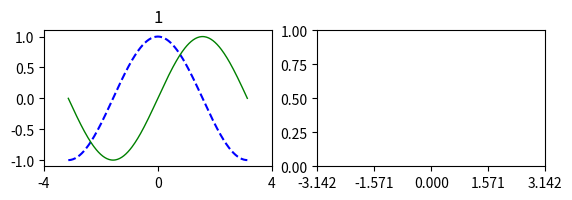

Python code for this plot: (Note: this script raises an exception after producing the figure.)
# coding=utf-8

# matplotlib大概是被使用最多的二维绘图Python包。
# 它不仅提供一个非常快捷的用python可视化数据的方法，而且提供了出版质量的多种格式图像。

# pylab
# pylab提供了一个针对matplotlib面向对象绘图库的程序界面。
# 它模仿Matlab(TM)开发。因此，pylab大部分的绘图命令和参数和Matlab(TM)相似。重要的命令被交互示例解释。

# matplotlib有一套允许定制各种属性的默认设置。
# 你可以几乎控制matplotlib中的每一个默认属性：图像大小，每英寸点数，
# 线宽，色彩和样式，子图(axes)，坐标轴和网格属性，文字和字体属性，等等。
# 虽然matplotlib的默认设置在大多数情况下相当好，你却可能想要在一些特别的情形下更改一些属性。

# import numpy as np
from pylab import *

# 正炫，余弦曲线
# Create a new figure of size 8x6 points, using 80 dots per inch
figure(figsize=(10,6), dpi=80)

X = np.linspace(-np.pi, np.pi, 256, endpoint=True)
C,S = np.cos(X), np.sin(X)

# Create a new subplot from a grid of 2x2
# 第一个数字是行号，第二个数字是列号，第三个是序号。
# 写成（221）和（2，2,1）皆可
subplot(331)
title('1')
# Plot cosine using blue color with a continuous line of width 1 (pixels)
plot(X, C, color="blue",  linestyle="--")

# Plot sine using green color with a continuous line of width 1 (pixels)
plot(X, S, color="green", linewidth=1.0, linestyle="-")

# Set x limits
# xlim(-4.0,4.0)

# Set x ticks：刻度
xticks(np.linspace(-4,4,3,endpoint=True))

# Set y limits
# ylim(-1.0,1.0)

# Set y ticks
yticks(np.linspace(-1,1,5,endpoint=True))

# Save figure using 72 dots per inch
# savefig("exercice_2.png",dpi=72)

# 当前的图像边界有点太紧了一点，而且我们想要预留一点空间使数据点更清晰
# xlim(X.min()*1.5, X.max()*1.5)
# ylim(C.min()*1.1, C.max()*1.1)

# 当前刻度并不理想，因为它们不显示正余弦中我们感兴趣的值(+/-π,+/-π/2)。我们将更改它们让它们只显式这些值。
# xticks( [-np.pi, -np.pi/2, 0, np.pi/2, np.pi])
# yticks([-1, 0, +1])

subplot(332)
# 刻度已经放置合适但是他们的标签并不很清楚，我们可以猜出3.142是π但是最好让它更直接。当我们设置刻度值时，
# 我们也可以在第二个参数列表中提供相应的标签。注意，我们用latex获得更好渲染的标签。
xticks([-np.pi, -np.pi/2, 0, np.pi/2, np.pi],
       [r'$-\pi$', r'$-\pi/2$', r'$0$', r'$+\pi/2+\pi$'])
yticks([-1, 0, +1],
       [r'$-1$', r'$0$', r'$+1$'])

plot(X, C, color="blue",  linestyle="--")
plot(X, S, color="green", linewidth=1.0, linestyle="-")

subplot(333)
# 轴线(spines)是连接刻度标志和标示数据区域边界的线。它们现在可以被放置在任意地方，它们在子图的边缘。
# 我们将改变这点，因为我们想让它们位于中间。因为一共有四个轴线(上/下/左/右)。我们将通过将它们的颜色设置成None，
# 舍弃位于顶部和右部轴线。然后我们把底部和左部的轴线移动到数据空间坐标中的零点。
ax = gca()
ax.spines['right'].set_color('none')
ax.spines['top'].set_color('none')
ax.xaxis.set_ticks_position('bottom')
ax.spines['bottom'].set_position(('data',0))
ax.yaxis.set_ticks_position('left')
ax.spines['left'].set_position(('data',0))

# 让我们在图片左上角添加一个图例。这仅仅需要向plot命令添加关键字参数label(之后将被图例框使用)。
# Plot cosine using blue color with a continuous line of width 1 (pixels)
plot(X, C, color="blue",  linewidth=1.0, linestyle="-.", label="cos")
plot(X, S, color="green", linewidth=1.0, linestyle="-", label="sin")
legend(loc='upper left')#左上

subplot(334)
plot(X, C, color="blue",  linestyle="--")
plot(X, S, color="green", linewidth=1.0, linestyle="-")
# 让我们现在使用annotate命令注解一些我们感兴趣的点。我们选择2π/3作为我们想要注解的正弦和余弦值。
# 我们将在曲线上做一个标记和一个垂直的虚线。然后，使用annotate命令来显示一个箭头和一些文本。
t = 2*np.pi/3
plot([t,t],[0,np.cos(t)], color ='blue', linewidth=2.5, linestyle="--")
# 生成点，50为大小
scatter([t,],[np.cos(t),], 50, color ='blue')
# r就是用LATEX，其用法和L相同
annotate(r'$sin(\frac{2\pi}{3})=\frac{\sqrt{3}}{2}$',
         xy=(t, np.sin(t)), xycoords='data',
         xytext=(+10, +30), textcoords='offset points', fontsize=16,
         arrowprops=dict(arrowstyle="->", connectionstyle="arc3,rad=.2"))

plot([t,t],[0,np.sin(t)], color ='red', linewidth=2.5, linestyle="--")
scatter([t,],[np.sin(t),], 50, color ='red')
annotate(r'$cos(\frac{2\pi}{3})=-\frac{1}{2}$',
         xy=(t, np.cos(t)), xycoords='data',
         xytext=(-90, -50), textcoords='offset points', fontsize=16,
         arrowprops=dict(arrowstyle="->", connectionstyle="arc3,rad=.2"))

# 由于蓝色和红色的线，刻度标签现在很难看清。。我们可以让它们更大
# 并且调整它们的属性使它们的背景半透明。这将让我们把数据和标签都看清。
for label in ax.get_xticklabels() + ax.get_yticklabels():
    label.set_fontsize(16)
    label.set_bbox(dict(facecolor='white', edgecolor='None', alpha=0.65 ))

subplot(335)
n = 12
X = np.arange(n)
Y1 = (1-X/float(n)) * np.random.uniform(0.5,1.0,n)
Y2 = (1-X/float(n)) * np.random.uniform(0.5,1.0,n)

bar(X, +Y1, facecolor='#9999ff', edgecolor='white')
bar(X, -Y2, facecolor='#ff9999', edgecolor='white')

for x,y in zip(X,Y1):
    text(x+0.4, y+0.05, '%.2f' % y, ha='center', va= 'bottom')

ylim(-1.25,+1.25)


subplot(336)
def f(x,y): return (1-x/2+x**5+y**3)*np.exp(-x**2-y**2)

n = 256
x = np.linspace(-3,3,n)
y = np.linspace(-3,3,n)
X,Y = np.meshgrid(x,y)

plt.contourf(X, Y, f(X,Y), 8, alpha=.75, cmap='jet')
C = plt.contour(X, Y, f(X,Y), 8, colors='black', linewidth=.5)
plt.show()
# Show result on screen
show()